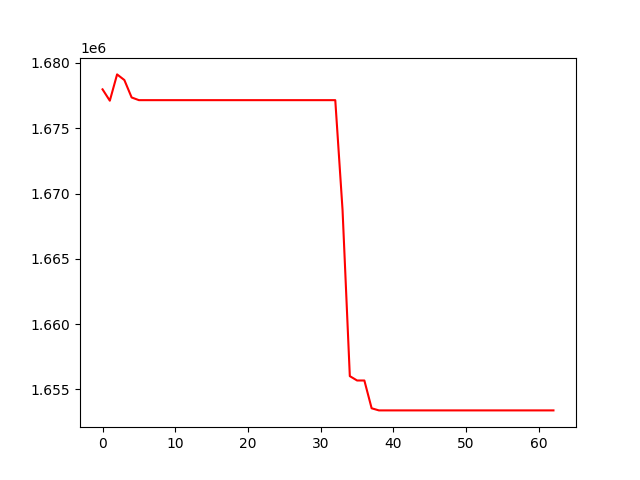

Data behind this chart, as committed beside it:
, 0
0, 1677977
1, 1677108
2, 1679122
3, 1678690
4, 1677356
5, 1677150
6, 1677150
7, 1677150
8, 1677150
9, 1677150
10, 1677150
11, 1677150
12, 1677150
13, 1677150
14, 1677150
15, 1677150
16, 1677150
17, 1677150
18, 1677150
19, 1677150
20, 1677150
21, 1677150
22, 1677150
23, 1677150
24, 1677150
25, 1677150
26, 1677150
27, 1677150
28, 1677150
29, 1677150
30, 1677150
31, 1677150
32, 1677150
33, 1668742
34, 1656015
35, 1655681
36, 1655681
37, 1653554
38, 1653391
39, 1653391
40, 1653391
41, 1653391
42, 1653391
43, 1653391
44, 1653391
45, 1653391
46, 1653391
47, 1653391
48, 1653391
49, 1653391
50, 1653391
51, 1653391
52, 1653391
53, 1653391
54, 1653391
55, 1653391
56, 1653391
57, 1653391
58, 1653391
59, 1653391
... 3 more rows
